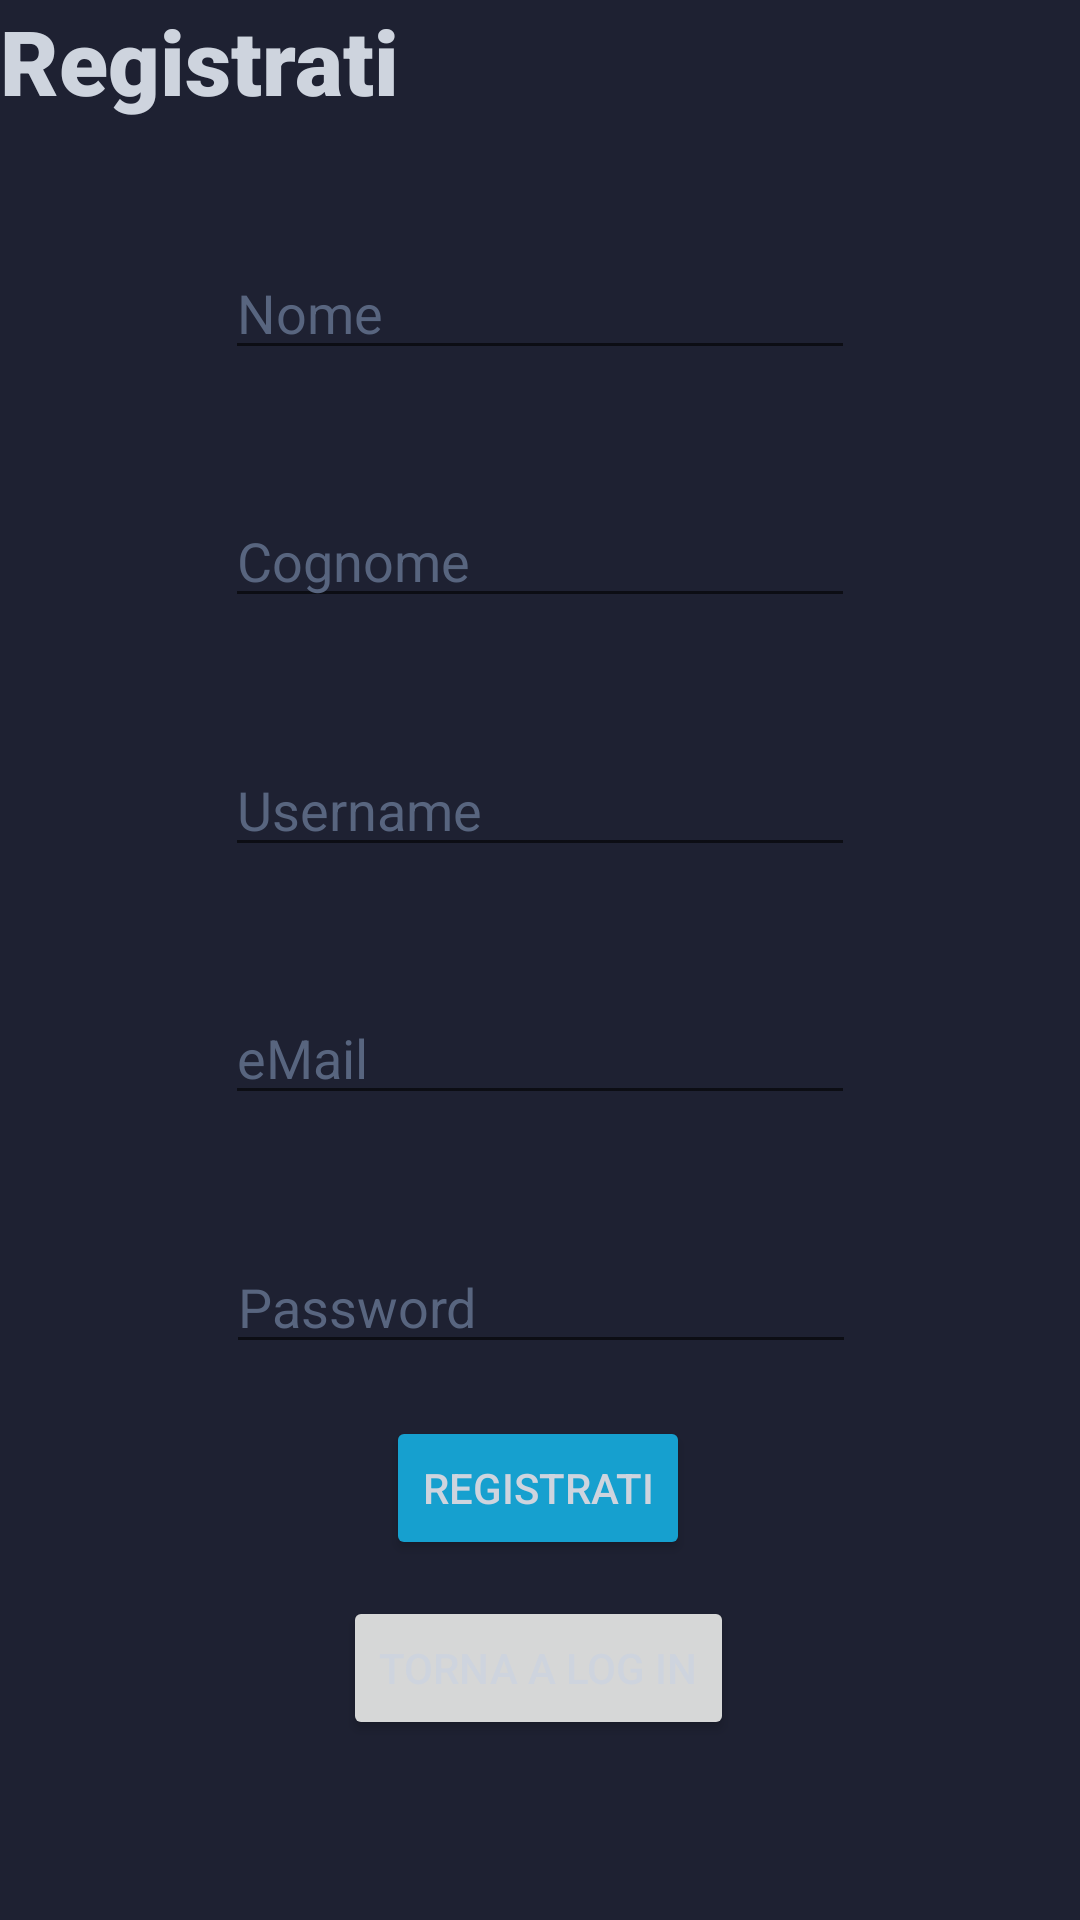

This screen was rendered from an Android layout file. Write that file and the resources it references.
<!-- AndroidManifest.xml: application theme Theme.SoundBliss -->
<!-- res/layout/fragment_sign_up.xml -->
<?xml version="1.0" encoding="utf-8"?>
<androidx.constraintlayout.widget.ConstraintLayout xmlns:android="http://schemas.android.com/apk/res/android"
    xmlns:app="http://schemas.android.com/apk/res-auto"
    xmlns:tools="http://schemas.android.com/tools"
    android:id="@+id/constraintLayout"
    android:layout_width="match_parent"
    android:layout_height="match_parent"
    android:background="@color/blue_800"
    tools:context=".Fragments.SignUp">

    <TextView
        android:id="@+id/textView2"
        android:layout_width="wrap_content"
        android:layout_height="wrap_content"
        android:fontFamily="sans-serif-black"
        android:text="Registrati"
        android:textColor="@color/white_100"
        android:textSize="30sp"
        tools:layout_editor_absoluteX="139dp"
        tools:layout_editor_absoluteY="88dp" />

    <EditText
        android:id="@+id/nameField"
        android:layout_width="wrap_content"
        android:layout_height="wrap_content"
        android:layout_marginTop="24dp"
        android:ems="10"
        android:hint="Nome"
        android:inputType="textPersonName"
        android:textColor="@color/white_100"
        android:textColorHint="@color/white_300"
        app:layout_constraintBottom_toTopOf="@+id/lastnameField"
        app:layout_constraintEnd_toEndOf="parent"
        app:layout_constraintHorizontal_bias="0.5"
        app:layout_constraintStart_toStartOf="parent"
        app:layout_constraintTop_toBottomOf="@+id/textView2" />

    <EditText
        android:id="@+id/lastnameField"
        android:layout_width="wrap_content"
        android:layout_height="wrap_content"
        android:layout_marginTop="24dp"
        android:ems="10"
        android:hint="Cognome"
        android:inputType="textPersonName"
        android:textColor="@color/white_100"
        android:textColorHint="@color/white_300"
        app:layout_constraintBottom_toTopOf="@+id/usernameField"
        app:layout_constraintEnd_toEndOf="parent"
        app:layout_constraintHorizontal_bias="0.5"
        app:layout_constraintStart_toStartOf="parent"
        app:layout_constraintTop_toBottomOf="@+id/nameField" />

    <EditText
        android:id="@+id/emailField"
        android:layout_width="wrap_content"
        android:layout_height="wrap_content"
        android:layout_marginTop="24dp"
        android:ems="10"
        android:hint="eMail"
        android:inputType="textPersonName"
        android:textColor="@color/white_100"
        android:textColorHint="@color/white_300"
        app:layout_constraintBottom_toTopOf="@+id/passField"
        app:layout_constraintEnd_toEndOf="parent"
        app:layout_constraintHorizontal_bias="0.5"
        app:layout_constraintStart_toStartOf="parent"
        app:layout_constraintTop_toBottomOf="@+id/usernameField" />

    <EditText
        android:id="@+id/passField"
        android:layout_width="wrap_content"
        android:layout_height="wrap_content"
        android:layout_marginTop="24dp"
        android:ems="10"
        android:hint="Password"
        android:inputType="textPassword"
        android:textColor="@color/white_100"
        android:textColorHint="@color/white_300"
        app:layout_constraintBottom_toTopOf="@+id/registerButton"
        app:layout_constraintEnd_toEndOf="parent"
        app:layout_constraintHorizontal_bias="0.502"
        app:layout_constraintStart_toStartOf="parent"
        app:layout_constraintTop_toBottomOf="@+id/emailField" />

    <EditText
        android:id="@+id/usernameField"
        android:layout_width="wrap_content"
        android:layout_height="wrap_content"
        android:layout_marginTop="24dp"
        android:ems="10"
        android:hint="Username"
        android:inputType="textPersonName"
        android:textColor="@color/white_100"
        android:textColorHint="@color/white_300"
        app:layout_constraintBottom_toTopOf="@+id/emailField"
        app:layout_constraintEnd_toEndOf="parent"
        app:layout_constraintHorizontal_bias="0.5"
        app:layout_constraintStart_toStartOf="parent"
        app:layout_constraintTop_toBottomOf="@+id/lastnameField" />

    <Button
        android:id="@+id/registerButton"
        android:layout_width="wrap_content"
        android:layout_height="wrap_content"
        android:layout_marginBottom="12dp"
        android:text="Registrati"
        android:textColor="@color/white_100"
        app:backgroundTint="@color/blue_100"
        app:cornerRadius="22dp"
        app:layout_constraintBottom_toTopOf="@+id/backLogButton"
        app:layout_constraintEnd_toEndOf="parent"
        app:layout_constraintHorizontal_bias="0.498"
        app:layout_constraintStart_toStartOf="parent" />

    <Button
        android:id="@+id/backLogButton"
        android:layout_width="wrap_content"
        android:layout_height="wrap_content"
        android:layout_marginBottom="60dp"
        android:text="Torna a Log In"
        android:textColor="@color/white_100"
        app:cornerRadius="22dp"
        app:layout_constraintBottom_toBottomOf="parent"
        app:layout_constraintEnd_toEndOf="parent"
        app:layout_constraintHorizontal_bias="0.498"
        app:layout_constraintStart_toStartOf="parent" />

</androidx.constraintlayout.widget.ConstraintLayout>
<!-- resources referenced by this layout -->
<resources>
  <color name="blue_100">#16A0CF</color>
  <color name="blue_800">#1E2132</color>
  <color name="white_100">#CED4DE</color>
  <color name="white_300">#58657F</color>
  <style name="Theme.SoundBliss" parent="Theme.MaterialComponents.DayNight.NoActionBar">
          
          <item name="colorPrimary">@color/blue_500</item>
          <item name="colorPrimaryVariant">@color/blue_700</item>
          <item name="colorOnPrimary">@color/blue_800</item>
          
          <item name="colorSecondary">@color/blue_100</item>
          <item name="colorSecondaryVariant">@color/white_300</item>
          <item name="colorOnSecondary">@color/blue_500</item>
          
          <item name="android:statusBarColor" tools:targetApi="l">?attr/colorPrimaryVariant</item>
          
      </style>
  <color name="blue_500">#314F6B</color>
  <color name="blue_700">#23263B</color>
</resources>
